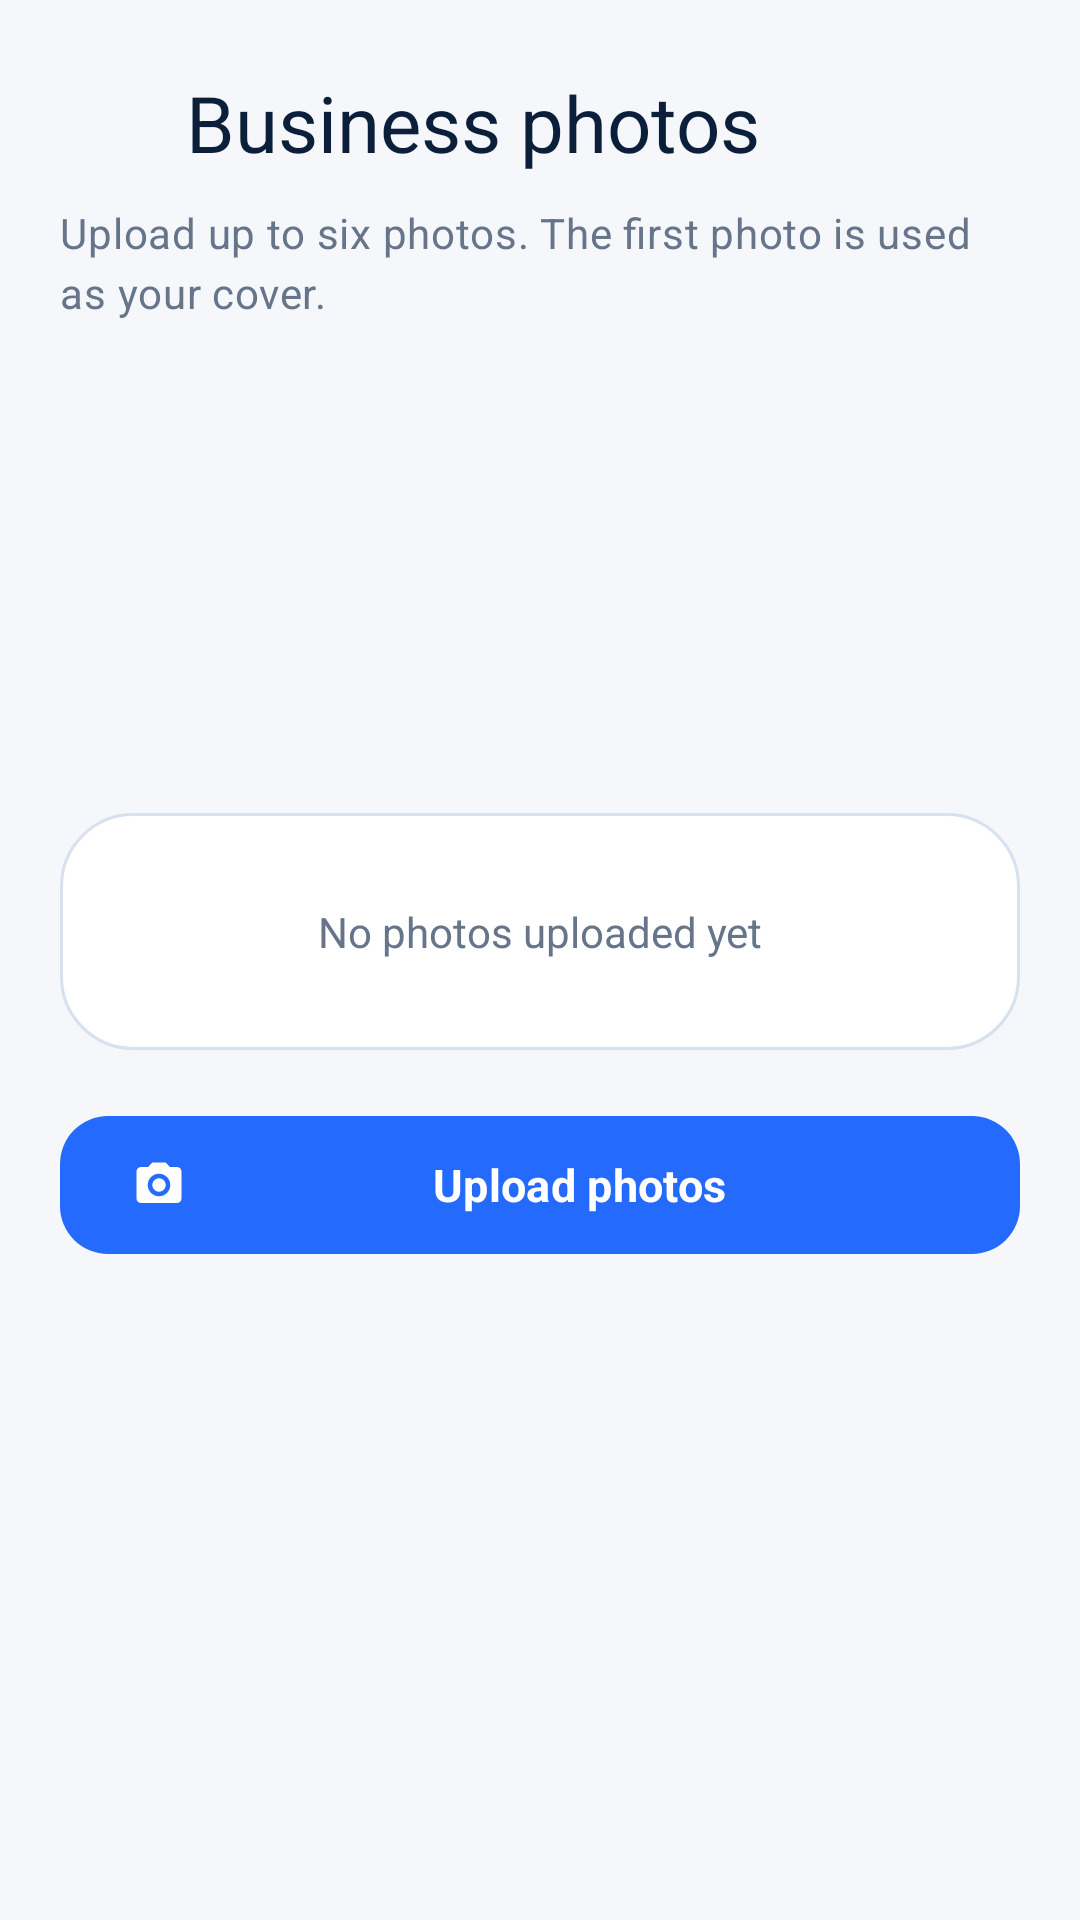

Android layout source for this screen:
<!-- AndroidManifest.xml: application theme Theme.TrackSter -->
<!-- res/layout/fragment_business_photos.xml -->
<?xml version="1.0" encoding="utf-8"?>
<LinearLayout xmlns:android="http://schemas.android.com/apk/res/android" xmlns:app="http://schemas.android.com/apk/res-auto"
    android:layout_width="match_parent" android:layout_height="match_parent" android:background="@color/trackster_surface" android:orientation="vertical" android:padding="20dp">
    <LinearLayout android:layout_width="match_parent" android:layout_height="wrap_content" android:gravity="center_vertical" android:orientation="horizontal">
        <ImageView android:id="@+id/iv_back" android:layout_width="42dp" android:layout_height="42dp" android:background="?attr/selectableItemBackgroundBorderless" android:contentDescription="@string/action_back" android:padding="9dp" android:src="@drawable/ic_arrow_back" app:tint="@color/trackster_navy" />
        <TextView style="@style/Trackster.Text.Headline" android:layout_width="0dp" android:layout_height="wrap_content" android:layout_weight="1" android:text="@string/photos_title" />
    </LinearLayout>
    <TextView style="@style/Trackster.Text.BodySecondary" android:layout_width="match_parent" android:layout_height="wrap_content" android:layout_marginTop="6dp" android:text="@string/photos_note" />
    <androidx.recyclerview.widget.RecyclerView android:id="@+id/recycler_business_photos" android:layout_width="match_parent" android:layout_height="130dp" android:layout_marginTop="20dp" />
    <TextView android:id="@+id/tv_photos_empty" android:layout_width="match_parent" android:layout_height="wrap_content" android:layout_marginTop="14dp" android:background="@drawable/bg_empty_state" android:gravity="center" android:padding="30dp" android:text="@string/photos_empty" android:textColor="@color/trackster_text_secondary" />
    <com.google.android.material.button.MaterialButton android:id="@+id/btn_upload_photos" style="@style/Trackster.Button.Primary" android:layout_width="match_parent" android:layout_height="wrap_content" android:layout_marginTop="18dp" android:text="@string/action_upload_photos" app:icon="@drawable/ic_camera" />
</LinearLayout>
<!-- resources referenced by this layout -->
<resources>
  <color name="trackster_navy">#0B1F3A</color>
  <color name="trackster_surface">#F5F7FB</color>
  <color name="trackster_text_secondary">#66758A</color>
  <!-- drawable bg_empty_state (drawable) -->
  <?xml version="1.0" encoding="utf-8"?>
  <shape xmlns:android="http://schemas.android.com/apk/res/android" android:shape="rectangle">
      <solid android:color="@color/trackster_card" />
      <stroke android:width="1dp" android:color="@color/trackster_outline" />
      <corners android:radius="24dp" />
  </shape>
  <!-- drawable ic_camera (drawable) -->
  <vector xmlns:android="http://schemas.android.com/apk/res/android" android:width="24dp" android:height="24dp" android:viewportWidth="24" android:viewportHeight="24">
      <path android:fillColor="#000000" android:pathData="M9,2l-1.83,2H4c-1.1,0 -2,0.9 -2,2v12c0,1.1 0.9,2 2,2h16c1.1,0 2,-0.9 2,-2V6c0,-1.1 -0.9,-2 -2,-2h-3.17L15,2H9zM12,17a5,5 0,1 1,0 -10,5 5,0 0,1 0,10zM12,15a3,3 0,1 0,0 -6,3 3,0 0,0 0,6z" />
  </vector>
  <string name="action_back">Back</string>
  <string name="action_upload_photos">Upload photos</string>
  <string name="photos_empty">No photos uploaded yet</string>
  <string name="photos_note">Upload up to six photos. The first photo is used as your cover.</string>
  <string name="photos_title">Business photos</string>
  <style name="Trackster.Button.Primary" parent="Widget.Material3.Button">
          <item name="android:minHeight">54dp</item>
          <item name="android:textAllCaps">false</item>
          <item name="android:textSize">15sp</item>
          <item name="android:textStyle">bold</item>
          <item name="backgroundTint">@color/trackster_blue</item>
          <item name="cornerRadius">16dp</item>
          <item name="elevation">0dp</item>
      </style>
  <style name="Trackster.Text.BodySecondary" parent="TextAppearance.Material3.BodyMedium">
          <item name="android:fontFamily">sans-serif</item>
          <item name="android:textColor">@color/trackster_text_secondary</item>
          <item name="android:textSize">14sp</item>
      </style>
  <style name="Trackster.Text.Headline" parent="TextAppearance.Material3.HeadlineMedium">
          <item name="android:fontFamily">sans-serif-medium</item>
          <item name="android:textColor">@color/trackster_navy</item>
          <item name="android:textSize">26sp</item>
      </style>
  <style name="Theme.TrackSter" parent="Base.Theme.TrackSter" />
  <color name="trackster_card">#FFFFFFFF</color>
  <color name="trackster_outline">#D8E1EE</color>
  <color name="trackster_blue">#246BFD</color>
  <style name="Base.Theme.TrackSter" parent="Theme.Material3.Light.NoActionBar">
          <item name="colorPrimary">@color/trackster_blue</item>
          <item name="colorOnPrimary">@color/white</item>
          <item name="colorSecondary">@color/trackster_cyan</item>
          <item name="colorSurface">@color/trackster_card</item>
          <item name="colorOnSurface">@color/trackster_blue_dark</item>
          <item name="colorOnSurfaceVariant">@color/trackster_text_secondary</item>
          <item name="colorOutline">@color/trackster_outline</item>
          <item name="android:colorAccent">@color/trackster_blue</item>
          <item name="android:fontFamily">sans-serif</item>
          <item name="android:navigationBarColor">@color/trackster_card</item>
          <item name="android:statusBarColor">@color/trackster_surface</item>
          <item name="android:windowLightStatusBar">true</item>
          <item name="android:windowActionModeOverlay">true</item>
          <item name="android:windowBackground">@color/trackster_surface</item>
          <item name="android:windowNoTitle">true</item>
      </style>
  <color name="white">#FFFFFFFF</color>
  <color name="trackster_cyan">#14B8D4</color>
  <color name="trackster_blue_dark">#102A56</color>
</resources>
